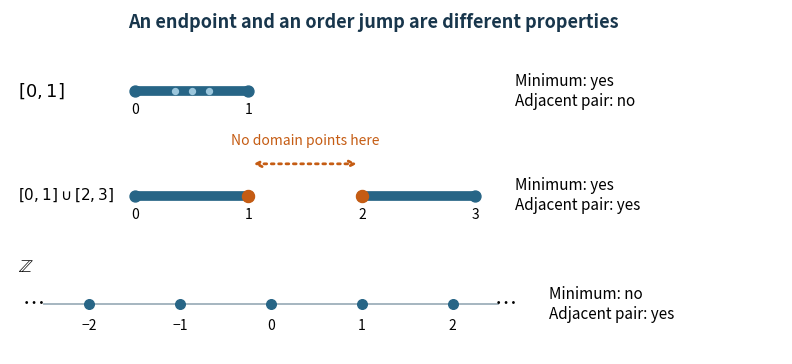

Here is the Python script that generated this plot: (Note: this script raises an exception after producing the figure.)
"""Original comparison of three ordered domains. Output PNG goes to CWD.

Tested with Python 3.14 and matplotlib 3.10; dependencies are in root pyproject.
"""

from pathlib import Path

import matplotlib

matplotlib.use("Agg")
import matplotlib.pyplot as plt


def interval(ax, left, right, y, color):
    ax.plot([left, right], [y, y], color=color, linewidth=7,
            solid_capstyle="butt")
    ax.scatter([left, right], [y, y], s=62, color=color, zorder=3)


def main():
    fig, ax = plt.subplots(figsize=(8, 3.7), dpi=100, facecolor="white")
    ax.set(xlim=(-1.1, 5.7), ylim=(-0.55, 3.25))
    ax.axis("off")
    blue, orange = "#276586", "#c55c13"
    ax.text(2.1, 3.05, "An endpoint and an order jump are different properties",
            ha="center", fontsize=13, weight="bold", color="#18364c")
    interval(ax, 0, 1, 2.35, blue)
    ax.scatter([0.35, 0.5, 0.65], [2.35] * 3, color="#9bc6dc", s=18, zorder=4)
    ax.text(-1.03, 2.35, r"$[0,1]$", va="center", fontsize=13)
    ax.text(3.35, 2.35, "Minimum: yes\nAdjacent pair: no", va="center", fontsize=11)
    interval(ax, 0, 1, 1.2, blue)
    interval(ax, 2, 3, 1.2, blue)
    ax.scatter([1, 2], [1.2, 1.2], s=75, color=orange, zorder=4)
    ax.annotate("", xy=(1.98, 1.55), xytext=(1.02, 1.55),
                arrowprops={"arrowstyle": "<->", "linestyle": ":", "color": orange,
                            "linewidth": 2})
    ax.text(1.5, 1.76, "No domain points here", ha="center", fontsize=10, color=orange)
    ax.text(-1.03, 1.2, r"$[0,1]\cup[2,3]$", va="center", fontsize=11)
    ax.text(3.35, 1.2, "Minimum: yes\nAdjacent pair: yes", va="center", fontsize=11)
    xs = [-0.4, 0.4, 1.2, 2.0, 2.8]
    ax.plot([-0.8, 3.2], [0, 0], color="#9eb0bb", linewidth=1.3)
    ax.scatter(xs, [0] * len(xs), color=blue, s=48, zorder=3)
    ax.text(-0.89, 0, "…", ha="center", va="center", fontsize=16)
    ax.text(3.27, 0, "…", ha="center", va="center", fontsize=16)
    ax.text(-1.03, 0.36, r"$\mathbb{Z}$", fontsize=13)
    for x, label in zip(xs, ["−2", "−1", "0", "1", "2"]):
        ax.text(x, -0.28, label, ha="center", fontsize=10)
    ax.text(3.65, 0, "Minimum: no\nAdjacent pair: yes", va="center", fontsize=11)
    for x, label in [(0, "0"), (1, "1")]:
        ax.text(x, 2.10, label, ha="center", fontsize=10)
    for x, label in [(0, "0"), (1, "1"), (2, "2"), (3, "3")]:
        ax.text(x, 0.94, label, ha="center", fontsize=10)
    fig.subplots_adjust(left=0.025, right=0.99, bottom=0.05, top=0.98)
    fig.savefig(Path(__file__).with_suffix(".png").name, facecolor="white",
                transparent=False, metadata={"Software": "Matplotlib"})
    plt.close(fig)


if __name__ == "__main__":
    main()
